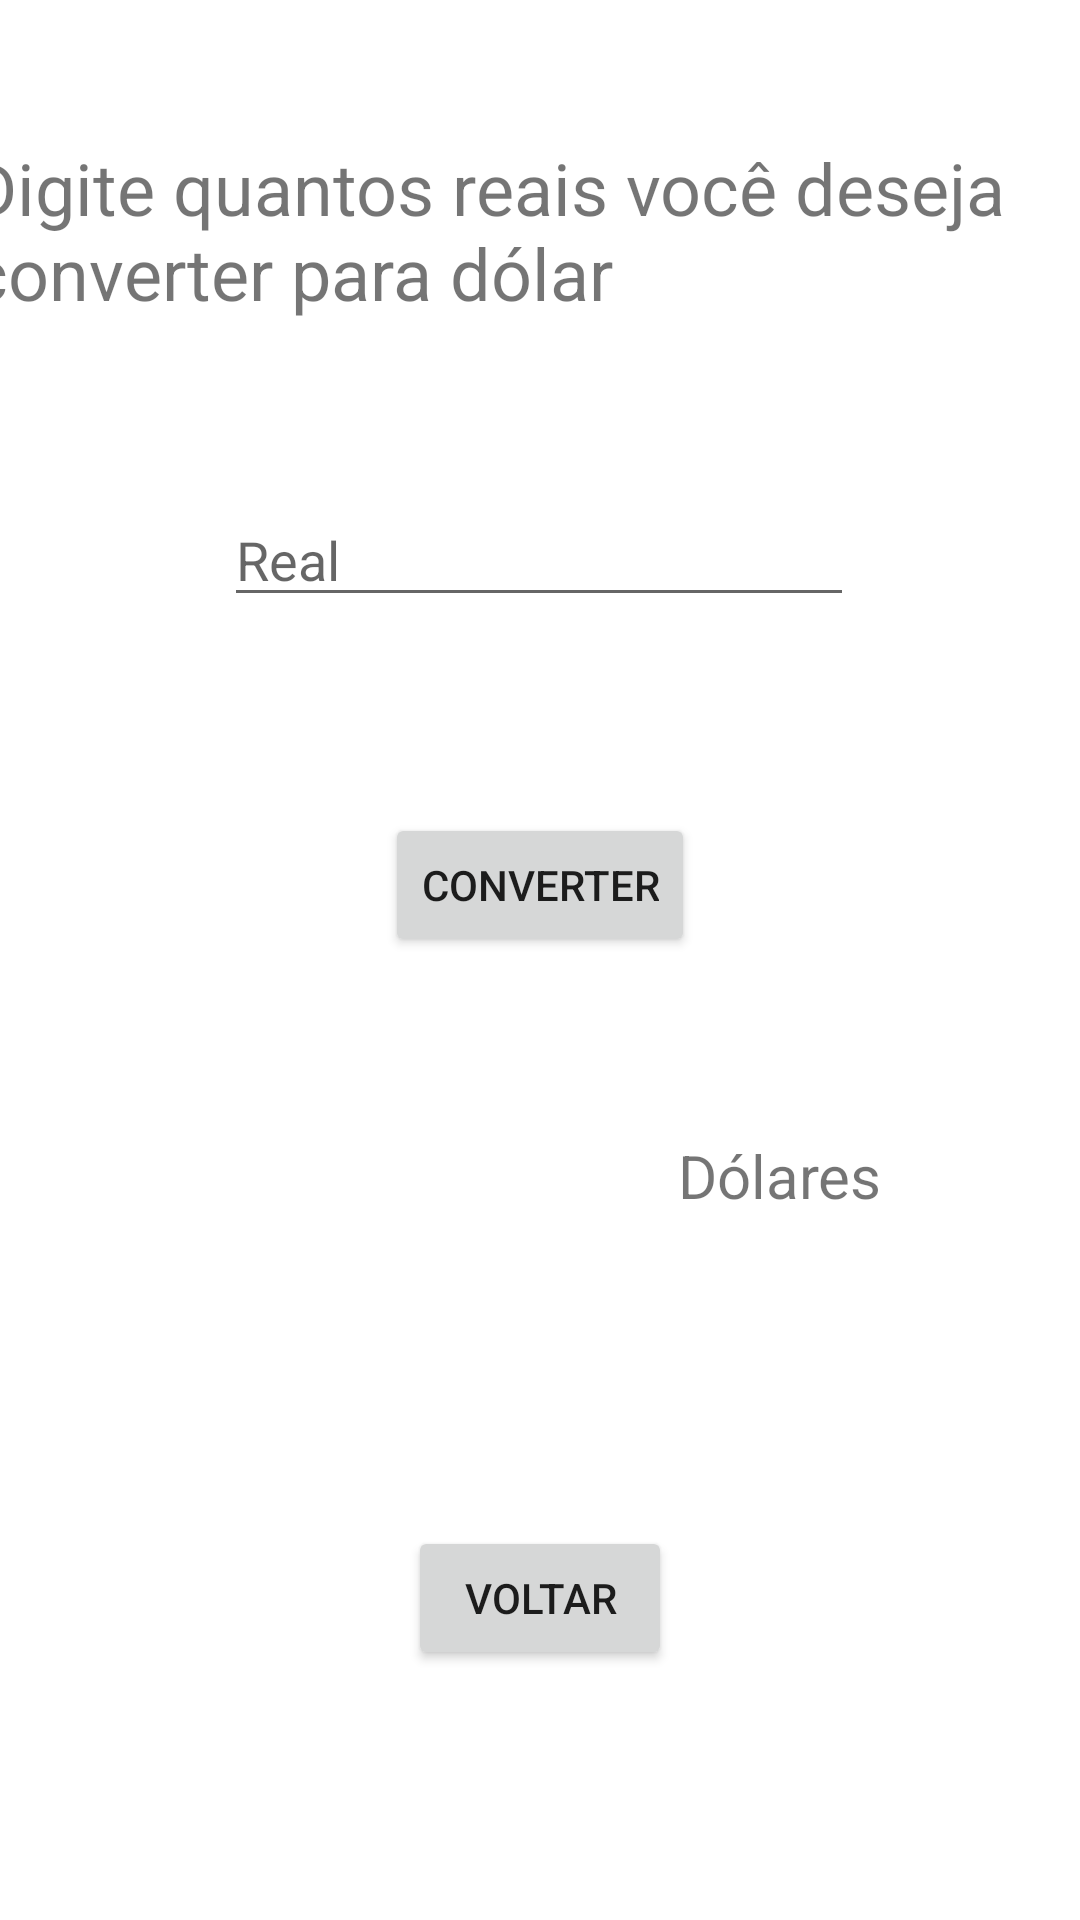

Write the Android layout XML for this screen, with the resource values it uses.
<!-- AndroidManifest.xml: application theme Theme.BTN -->
<!-- res/layout/activity_real_dolar.xml -->
<?xml version="1.0" encoding="utf-8"?>
<androidx.constraintlayout.widget.ConstraintLayout xmlns:android="http://schemas.android.com/apk/res/android"
    xmlns:app="http://schemas.android.com/apk/res-auto"
    xmlns:tools="http://schemas.android.com/tools"
    android:layout_width="match_parent"
    android:layout_height="match_parent"
    tools:context=".Real_dolar_conversao">

    <Button
        android:id="@+id/btnConv"
        android:layout_width="wrap_content"
        android:layout_height="wrap_content"
        android:text="Converter"
        app:layout_constraintBottom_toBottomOf="parent"
        app:layout_constraintEnd_toEndOf="parent"
        app:layout_constraintStart_toStartOf="parent"
        app:layout_constraintTop_toTopOf="parent"
        app:layout_constraintVertical_bias="0.458" />

    <TextView
        android:id="@+id/txtReal"
        android:layout_width="158dp"
        android:layout_height="48dp"
        android:textSize="20sp"
        app:layout_constraintBottom_toBottomOf="parent"
        app:layout_constraintEnd_toEndOf="parent"
        app:layout_constraintHorizontal_bias="0.423"
        app:layout_constraintStart_toStartOf="parent"
        app:layout_constraintTop_toTopOf="parent"
        app:layout_constraintVertical_bias="0.637" />

    <TextView
        android:id="@+id/textView7"
        android:layout_width="381dp"
        android:layout_height="72dp"
        android:text="Digite quantos reais você deseja converter para dólar"
        android:textSize="24sp"
        app:layout_constraintBottom_toTopOf="@+id/etReal"
        app:layout_constraintEnd_toEndOf="parent"
        app:layout_constraintStart_toStartOf="parent"
        app:layout_constraintTop_toTopOf="parent" />

    <TextView
        android:id="@+id/textView8"
        android:layout_width="wrap_content"
        android:layout_height="wrap_content"
        android:text="Dólares"
        android:textSize="20sp"
        app:layout_constraintBottom_toBottomOf="parent"
        app:layout_constraintEnd_toEndOf="parent"
        app:layout_constraintHorizontal_bias="0.774"
        app:layout_constraintStart_toStartOf="parent"
        app:layout_constraintTop_toTopOf="parent"
        app:layout_constraintVertical_bias="0.617" />

    <EditText
        android:id="@+id/etReal"
        android:layout_width="wrap_content"
        android:layout_height="wrap_content"
        android:ems="10"
        android:hint="Real"
        android:inputType="phone"
        app:layout_constraintBottom_toTopOf="@+id/btnConv"
        app:layout_constraintEnd_toEndOf="parent"
        app:layout_constraintHorizontal_bias="0.497"
        app:layout_constraintStart_toStartOf="parent"
        app:layout_constraintTop_toTopOf="parent"
        app:layout_constraintVertical_bias="0.716" />

    <Button
        android:id="@+id/btnVolt"
        android:layout_width="wrap_content"
        android:layout_height="wrap_content"
        android:text="Voltar"
        app:layout_constraintBottom_toBottomOf="parent"
        app:layout_constraintEnd_toEndOf="parent"
        app:layout_constraintStart_toStartOf="parent"
        app:layout_constraintTop_toBottomOf="@+id/txtReal" />
</androidx.constraintlayout.widget.ConstraintLayout>
<!-- resources referenced by this layout -->
<resources>
  <style name="Theme.BTN" parent="Theme.MaterialComponents.DayNight.DarkActionBar">
          
          <item name="colorPrimary">@color/purple_500</item>
          <item name="colorPrimaryVariant">@color/purple_700</item>
          <item name="colorOnPrimary">@color/white</item>
          
          <item name="colorSecondary">@color/teal_200</item>
          <item name="colorSecondaryVariant">@color/teal_700</item>
          <item name="colorOnSecondary">@color/black</item>
          
          <item name="android:statusBarColor">?attr/colorPrimaryVariant</item>
          
      </style>
  <!-- not gathered from this repository: default colours our renderer supplied (Android Studio template values) -->
  <color name="purple_500">#FF6200EE</color>
  <color name="purple_700">#FF3700B3</color>
  <color name="teal_200">#FF03DAC5</color>
  <color name="teal_700">#FF018786</color>
  <color name="black">#FF000000</color>
  <color name="white">#FFFFFFFF</color>
</resources>
